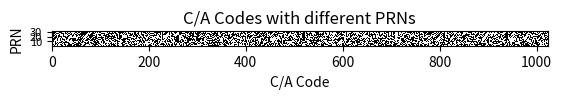

Write Python code to recreate this figure.
import numpy as np
import matplotlib.pyplot as plt

# Phase taps according to the ICD-GPS-200 specification
PHASE_TAPS = np.array([
    [2, 6],   # PRN 1
    [3, 7],   # PRN 2
    [4, 8],   # PRN 3
    [5, 9],   # PRN 4
    [1, 9],   # PRN 5
    [2, 10],  # PRN 6
    [1, 8],   # PRN 7
    [2, 9],   # PRN 8
    [3, 10],  # PRN 9
    [2, 3],   # PRN 10
    [3, 4],   # PRN 11
    [5, 6],   # PRN 12
    [6, 7],   # PRN 13
    [7, 8],   # PRN 14
    [8, 9],   # PRN 15
    [9, 10],  # PRN 16
    [1, 4],   # PRN 17
    [2, 5],   # PRN 18
    [3, 6],   # PRN 19
    [4, 7],   # PRN 20
    [5, 8],   # PRN 21
    [6, 9],   # PRN 22
    [1, 3],   # PRN 23
    [4, 6],   # PRN 24
    [5, 7],   # PRN 25
    [6, 8],   # PRN 26
    [7, 9],   # PRN 27
    [8, 10],  # PRN 28
    [1, 6],   # PRN 29
    [2, 7],   # PRN 30
    [3, 8],   # PRN 31
    [4, 9],   # PRN 32
]) - 1        # Minus 1 to take into account Python's zero-indexed arrays

# G1 = 1 + x3 + x10
POLYNOMIAL_1 = np.array([0, 0, 1, 0, 0, 0, 0, 0, 0, 1])

# G2 = 1 + x2 + x3 + x6 + x8 + x9 + x10
POLYNOMIAL_2 = np.array([0, 1, 1, 0, 0, 1, 0, 1, 1, 1])

# Shift register size
SR_SIZE = 10


def get_phase_taps(prn):
    return PHASE_TAPS[prn-1]


def generate(prn, sampling_rate=1):
    """Generates the C/A gold code given a satellite's PRN number"""

    # Force numpy array
    prn = np.array(prn)

    # Allocate G1 (shift register)
    sr1 = np.ones([prn.size, POLYNOMIAL_1.size])

    # Allocate G2 (shift register)
    sr2 = np.ones([prn.size, POLYNOMIAL_2.size])

    # Get phase tap indices for selected PRN
    phase_taps = get_phase_taps(prn=prn)

    # Maximum-length shift register (MLSR)
    # Length is ((Length of 2^SR_SIZE) - 1) = 1023
    sr_length = (2 ** SR_SIZE) - 1

    # Allocate G3 (output)
    output = np.zeros([prn.size, sr_length])

    # Generate C/A code sequence
    for i in range(sr_length):
        # Take values from sr2 using the index specified by the PRN
        phase_tapped = np.mod(np.sum(np.take(sr2, phase_taps).reshape((-1, 2)), axis=1), 2)

        # Calculates the current C/A code sequence
        output[:, i] = np.mod(sr1[:, -1] + phase_tapped, 2)

        # Calculates last value in shift register sr1
        # BEFORE rotating to the right
        sr1[:, -1] = np.mod(np.sum(sr1 * POLYNOMIAL_1, axis=1), 2)
        # Once rotated, the last value is now the first value
        sr1 = np.roll(sr1, 1)

        # Do the same for shift register sr2
        sr2[:, -1] = np.mod(np.sum(sr2 * POLYNOMIAL_2, axis=1), 2)
        sr2 = np.roll(sr2, 1)

    return np.repeat(output, repeats=sampling_rate, axis=1)


def main():
    # Generate PRN values to generate
    prns = np.arange(1, PHASE_TAPS.shape[0] + 1)

    # Generate C/A codes given an array of PRN values
    ca_codes = generate(prn=prns)

    fig = plt.figure()

    ax = fig.add_subplot(111)

    # Plots binary sequence as an image
    # Colormap reference: http://matplotlib.org/examples/color/colormaps_reference.html
    ax.imshow(
        ca_codes,
        cmap='binary',
        interpolation='nearest',
        origin='lower',
        extent=(0, ca_codes.shape[1], 1, ca_codes.shape[0]),
    )

    ax.set_title('C/A Codes with different PRNs')
    ax.set_ylabel('PRN')
    ax.set_xlabel('C/A Code')
    ax.tick_params(axis='y', labelsize=8)

    plt.show()


if __name__ == '__main__':
    main()
